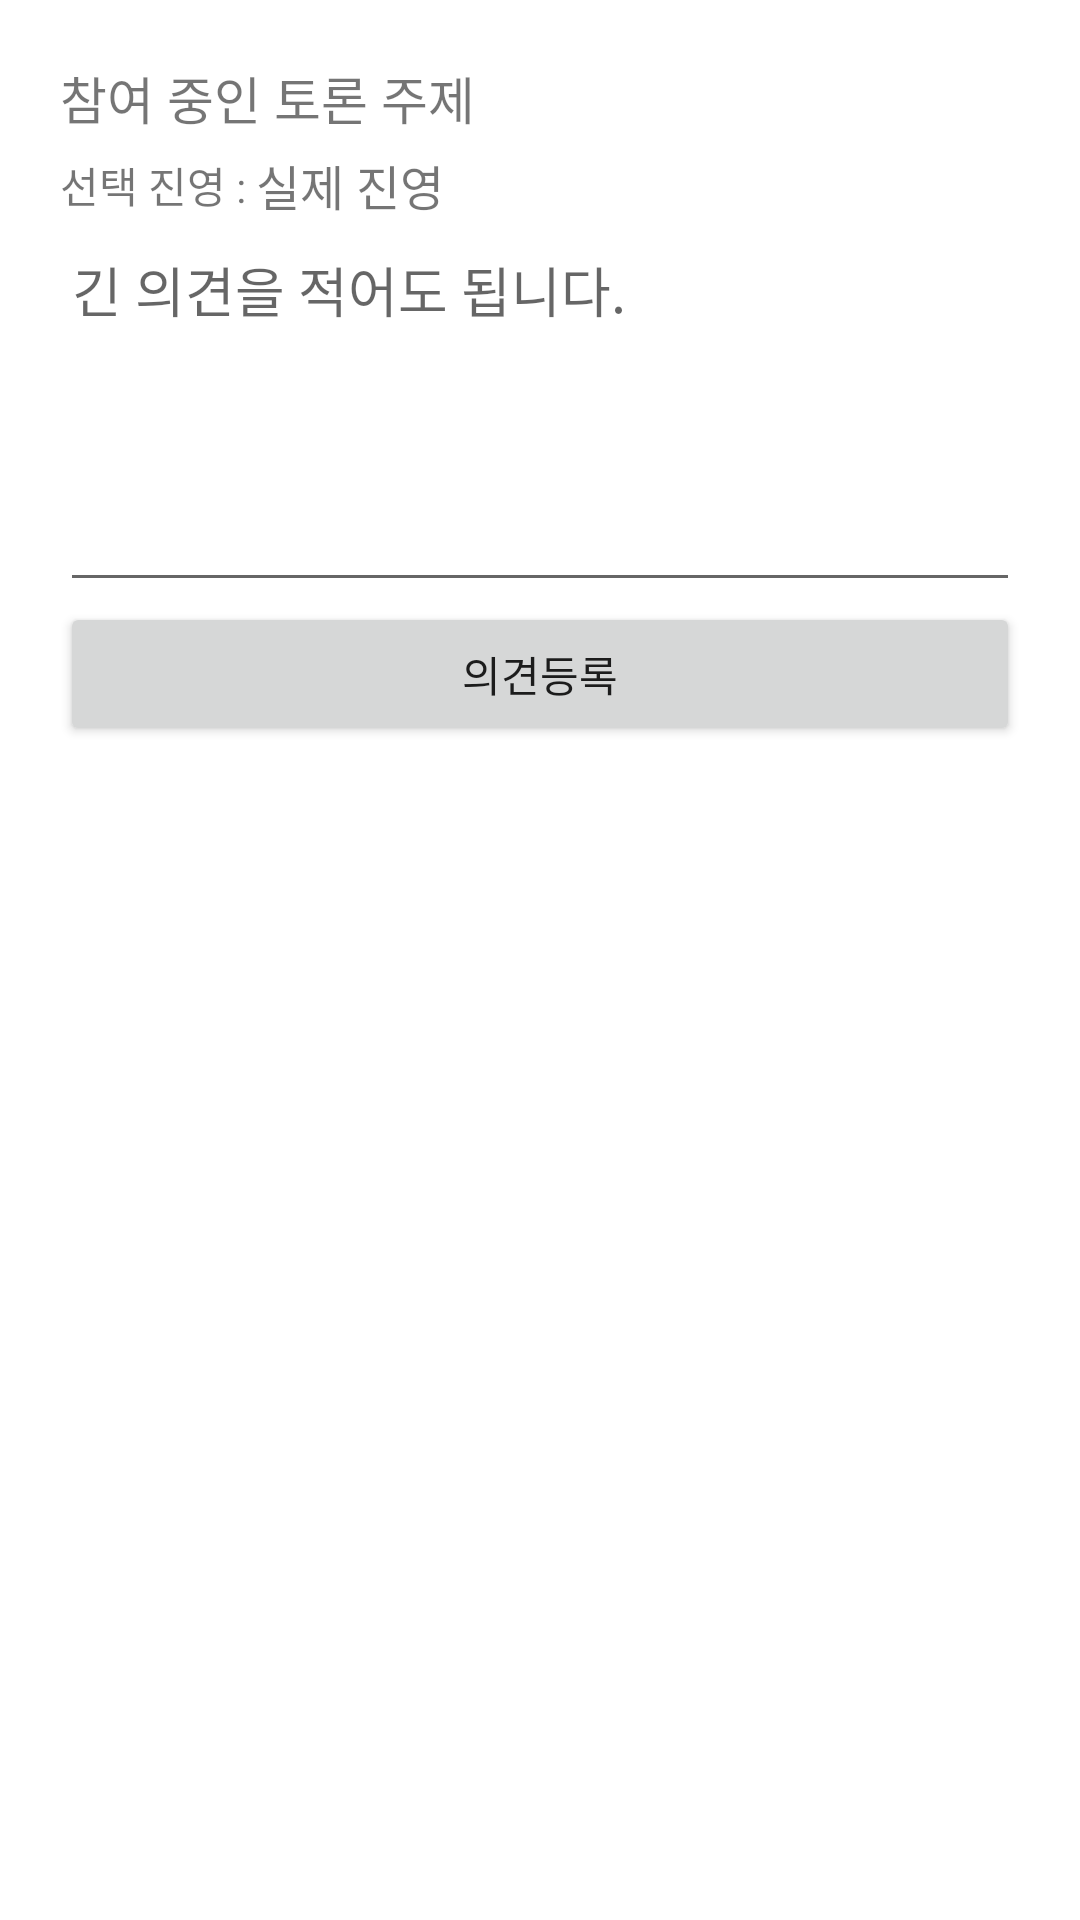

Write the Android layout XML for this screen, with the resource values it uses.
<!-- AndroidManifest.xml: application theme Theme.Colosseum_20220104 -->
<!-- res/layout/activity_edit_reply.xml -->
<?xml version="1.0" encoding="utf-8"?>
<layout>

    <LinearLayout xmlns:android="http://schemas.android.com/apk/res/android"
        xmlns:app="http://schemas.android.com/apk/res-auto"
        xmlns:tools="http://schemas.android.com/tools"
        android:layout_width="match_parent"
        android:layout_height="match_parent"
        android:orientation="vertical"
        android:padding="20dp"
        tools:context=".EditReplyActivity">

        <TextView
            android:id="@+id/txtTopicTitle"
            android:layout_width="wrap_content"
            android:layout_height="wrap_content"
            android:text="참여 중인 토론 주제"
            android:textSize="17sp"/>

        <LinearLayout
            android:layout_width="match_parent"
            android:layout_height="wrap_content"
            android:gravity="center_vertical"
            android:layout_marginTop="5dp"
            android:orientation="horizontal">

            <TextView
                android:layout_width="wrap_content"
                android:layout_height="wrap_content"
                android:text="선택 진영 : "/>

            <TextView
                android:id="@+id/txtMySideTitle"
                android:textSize="16sp"
                android:layout_width="wrap_content"
                android:layout_height="wrap_content"
                android:text="실제 진영"/>

        </LinearLayout>

        <EditText
            android:id="@+id/edtContent"
            android:layout_width="match_parent"
            android:layout_height="wrap_content"
            android:hint="긴 의견을 적어도 됩니다."
            android:minLines="5"
            android:gravity="top"/>

        <Button
            android:id="@+id/btnOk"
            android:layout_width="match_parent"
            android:layout_height="wrap_content"
            android:text="의견등록"/>

    </LinearLayout>

</layout>
<!-- resources referenced by this layout -->
<resources>
  <style name="Theme.Colosseum_20220104" parent="Theme.MaterialComponents.DayNight.DarkActionBar">
          
          <item name="colorPrimary">@color/purple_500</item>
          <item name="colorPrimaryVariant">@color/purple_700</item>
          <item name="colorOnPrimary">@color/white</item>
          
          <item name="colorSecondary">@color/teal_200</item>
          <item name="colorSecondaryVariant">@color/teal_700</item>
          <item name="colorOnSecondary">@color/black</item>
          
          <item name="android:statusBarColor" tools:targetApi="l">?attr/colorPrimaryVariant</item>
          
      </style>
  <color name="purple_500">#FF6200EE</color>
  <color name="purple_700">#FF3700B3</color>
  <color name="white">#FFFFFFFF</color>
  <color name="teal_200">#FF03DAC5</color>
  <color name="teal_700">#FF018786</color>
  <color name="black">#FF000000</color>
</resources>
